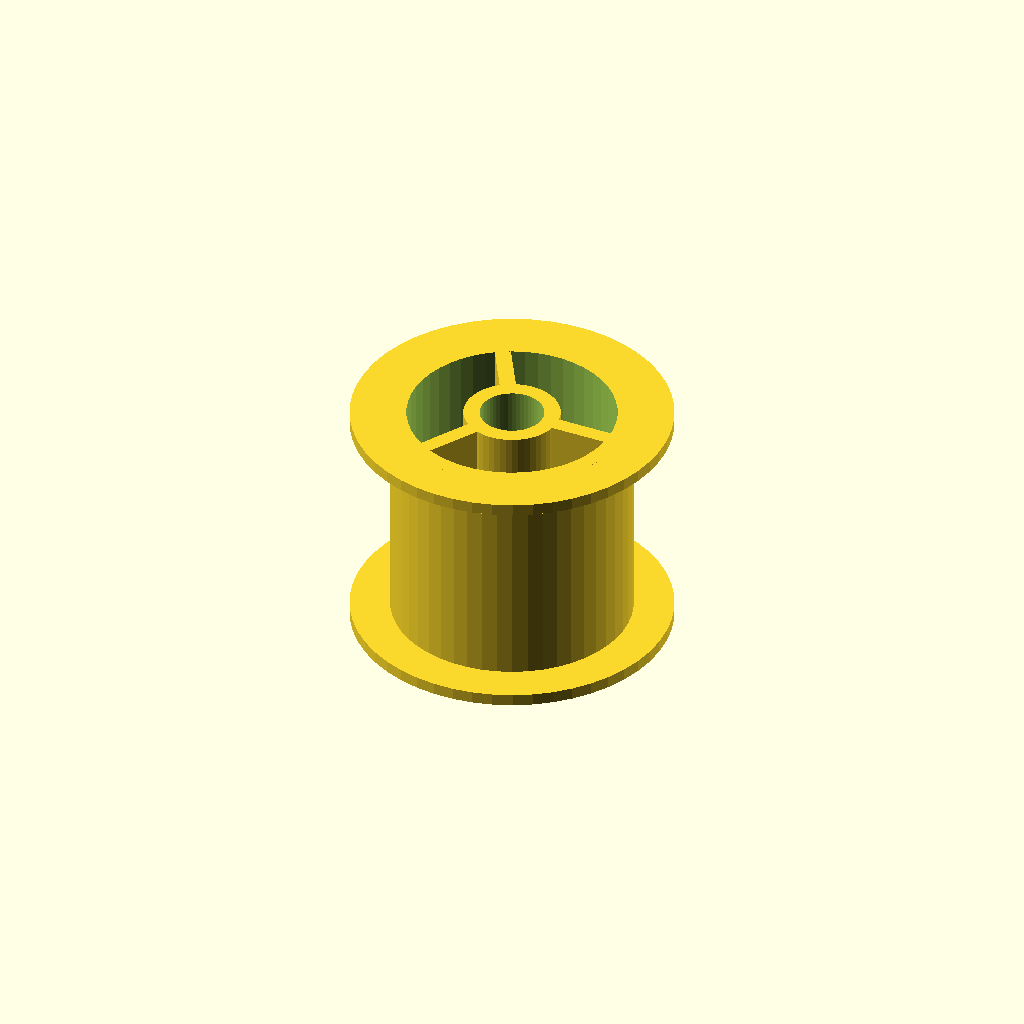
Cell 1: rendered with the file's own defaults.
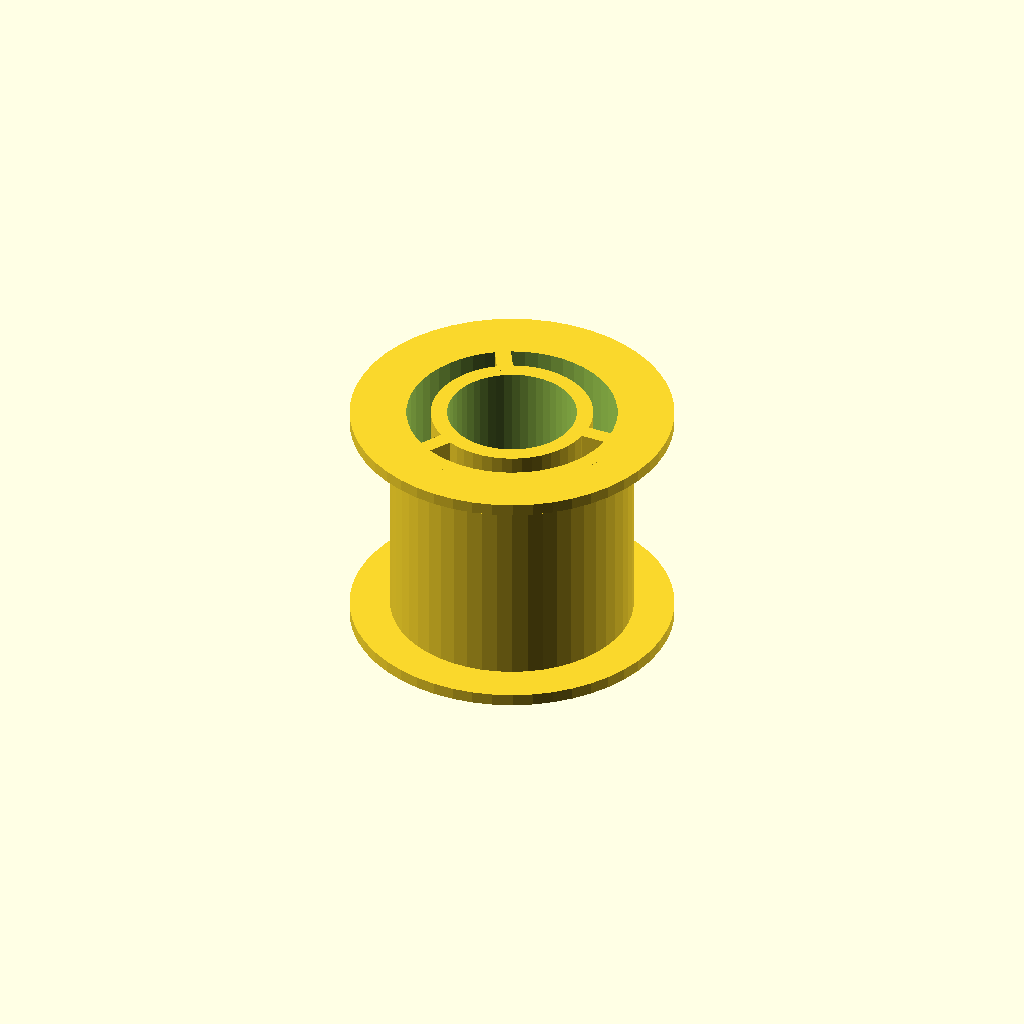
Cell 2: the same model with hub_diameter = 16.
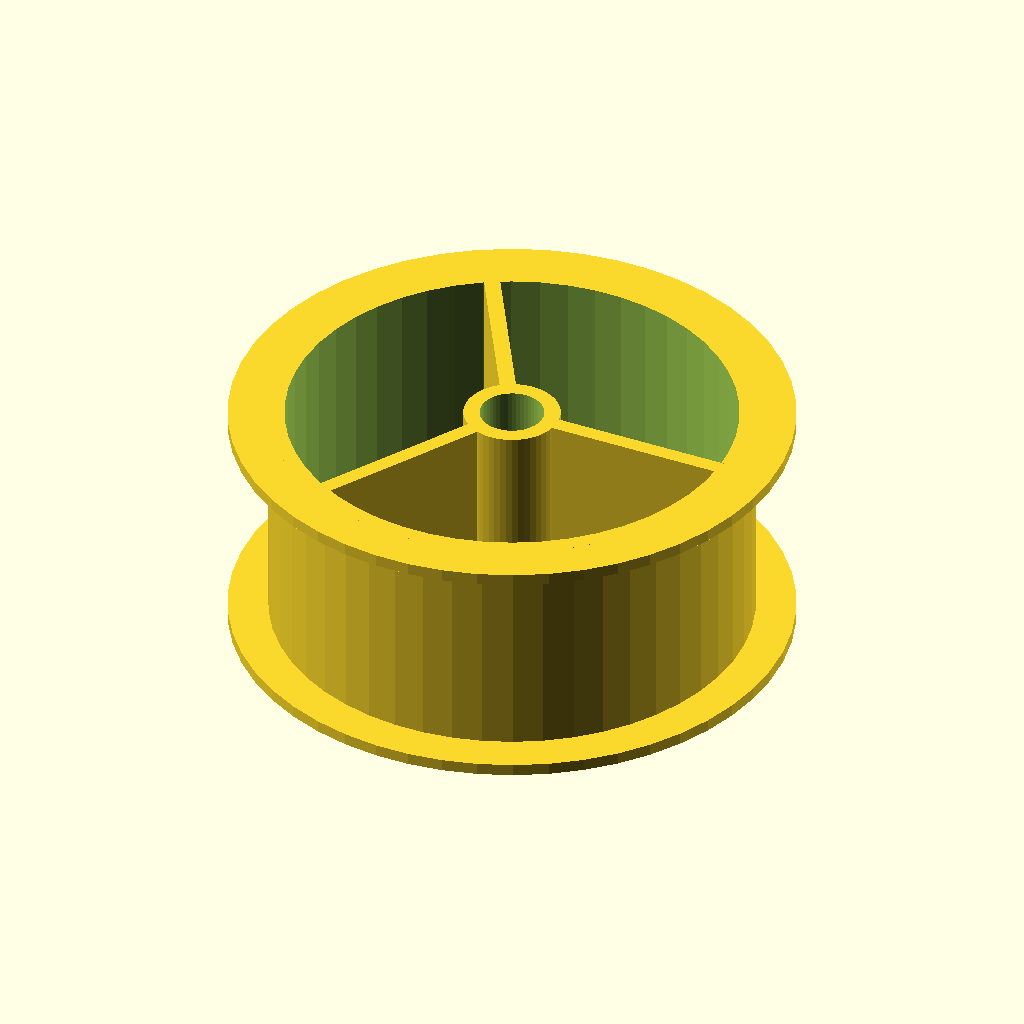
Cell 3: the same model with outer_diameter = 60.
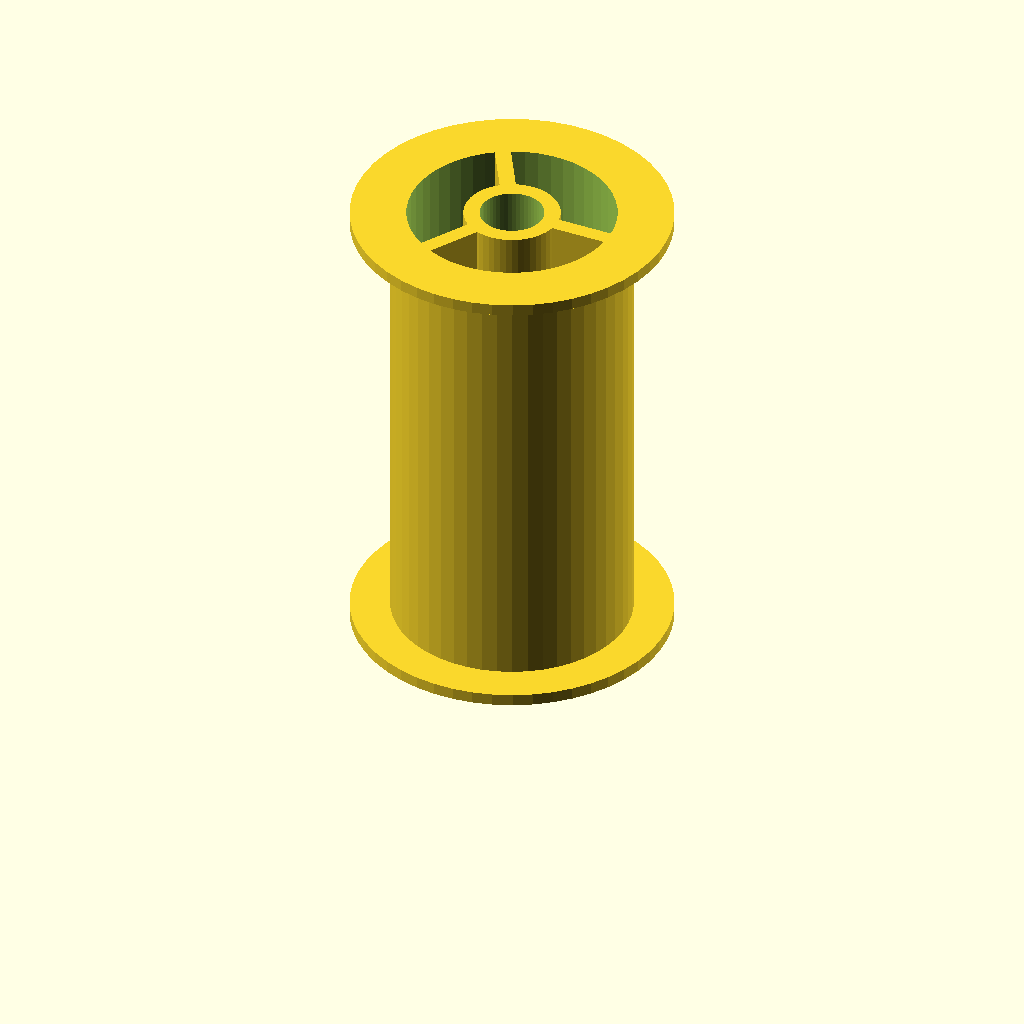
Cell 4: the same model with height = 60.
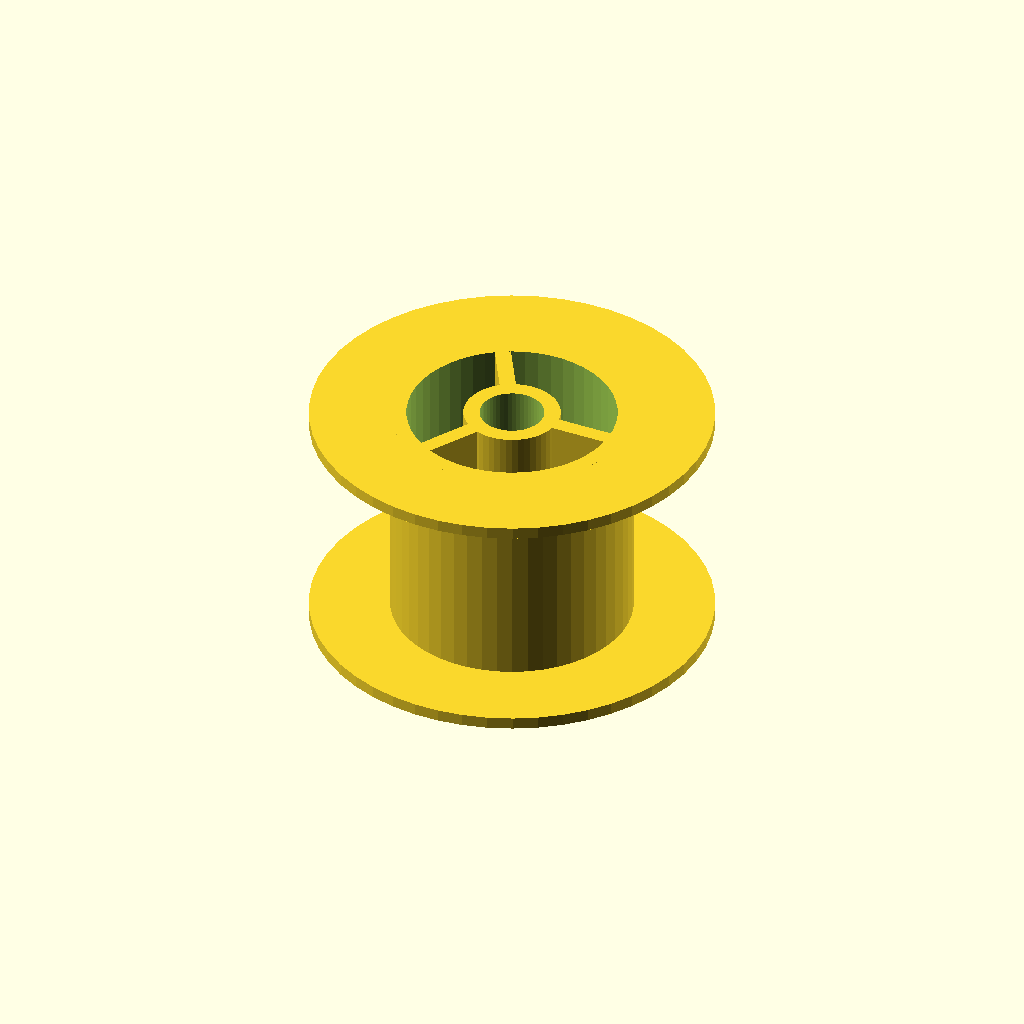
Cell 5 — flange_height set to 10, the other parameters unchanged.
One fixed orthographic camera (rotation 55°, 0°, 25°; colour scheme Cornfield) for every cell.
The OpenSCAD source (inputs/thingiverse/thing-1374594/files/Flanged_Wheel.scad):
/*
 * Parametric Flanged Wheel
 */
 
// what diameter hole do we need for the axle
hub_diameter = 8;

// outer diameter of wheel, does not include flange
outer_diameter = 30;

// Height/length through wheel
height = 30;

// How far the flange extends
flange_height = 5;

// how many spokes do we want
spokes = 3;

// Width of all features/walls
feature_width = 2;

// Flange on one side only? (set to 1 to enable)
flange_on_one_side_only = 0;

/*** end of parameters */

outer_width = height;
hub_length = height;
$fn = 50;


// draw me one
wheel(hub_diameter,hub_length,outer_diameter,outer_width,spokes);


// draw the hub with hole for axle
module Hub(hub_radius=4, outer_width=10)
{
	difference() {
		cylinder(r=hub_radius+feature_width, h=outer_width);
		translate([0,0,-2]) cylinder(r=hub_radius,h=outer_width+8);
	}
}

// Draw the rim, with flange_height flange
module Rim(outer_radius=20,outer_width=10)
{
	difference(){
		union(){
            if (flange_on_one_side_only != 1) {
                translate([0,0,outer_width - 1.5]) cylinder(r=outer_radius+flange_height, h=1.5);
            }
			cylinder(r=outer_radius+flange_height, h=1.5);
			cylinder(r=outer_radius, h=outer_width);
		}
		translate([0,0,-2]) cylinder(r=outer_radius-feature_width,h=outer_width+8);
	}
}

// draw the spokes holding rim to hub
module Spokes(hub_radius=4, outer_radius=20, outer_width=10, steps=4)
{
	for (angle=[0:360/steps:360]) {
		rotate([0,0,angle]) {
			translate([hub_radius+1,-1,0]) {
				cube( size=[outer_radius-feature_width-hub_radius,feature_width,outer_width], center=false);
			}
		}
	}
}

module wheel(hub_dia=8,hub_length=10,outer_dia=40,outer_width=10,spokes=6)
{
	hub_radius = hub_dia * 0.5;
	outer_radius = outer_dia * 0.5;
	union() {
		Rim(outer_radius, outer_width);
        translate ([0,0,(outer_width - hub_length) / 2]) {
            Hub(hub_radius, hub_length);
            Spokes(hub_radius, outer_radius, min(hub_length,outer_width), spokes);
        }
	}
}
Customizer parameters (derived from the source; name, type, default, range or options):
hub_diameter: number, default 8
outer_diameter: number, default 30
height: number, default 30
flange_height: number, default 5
spokes: number, default 3
feature_width: number, default 2
flange_on_one_side_only: number, default 0
